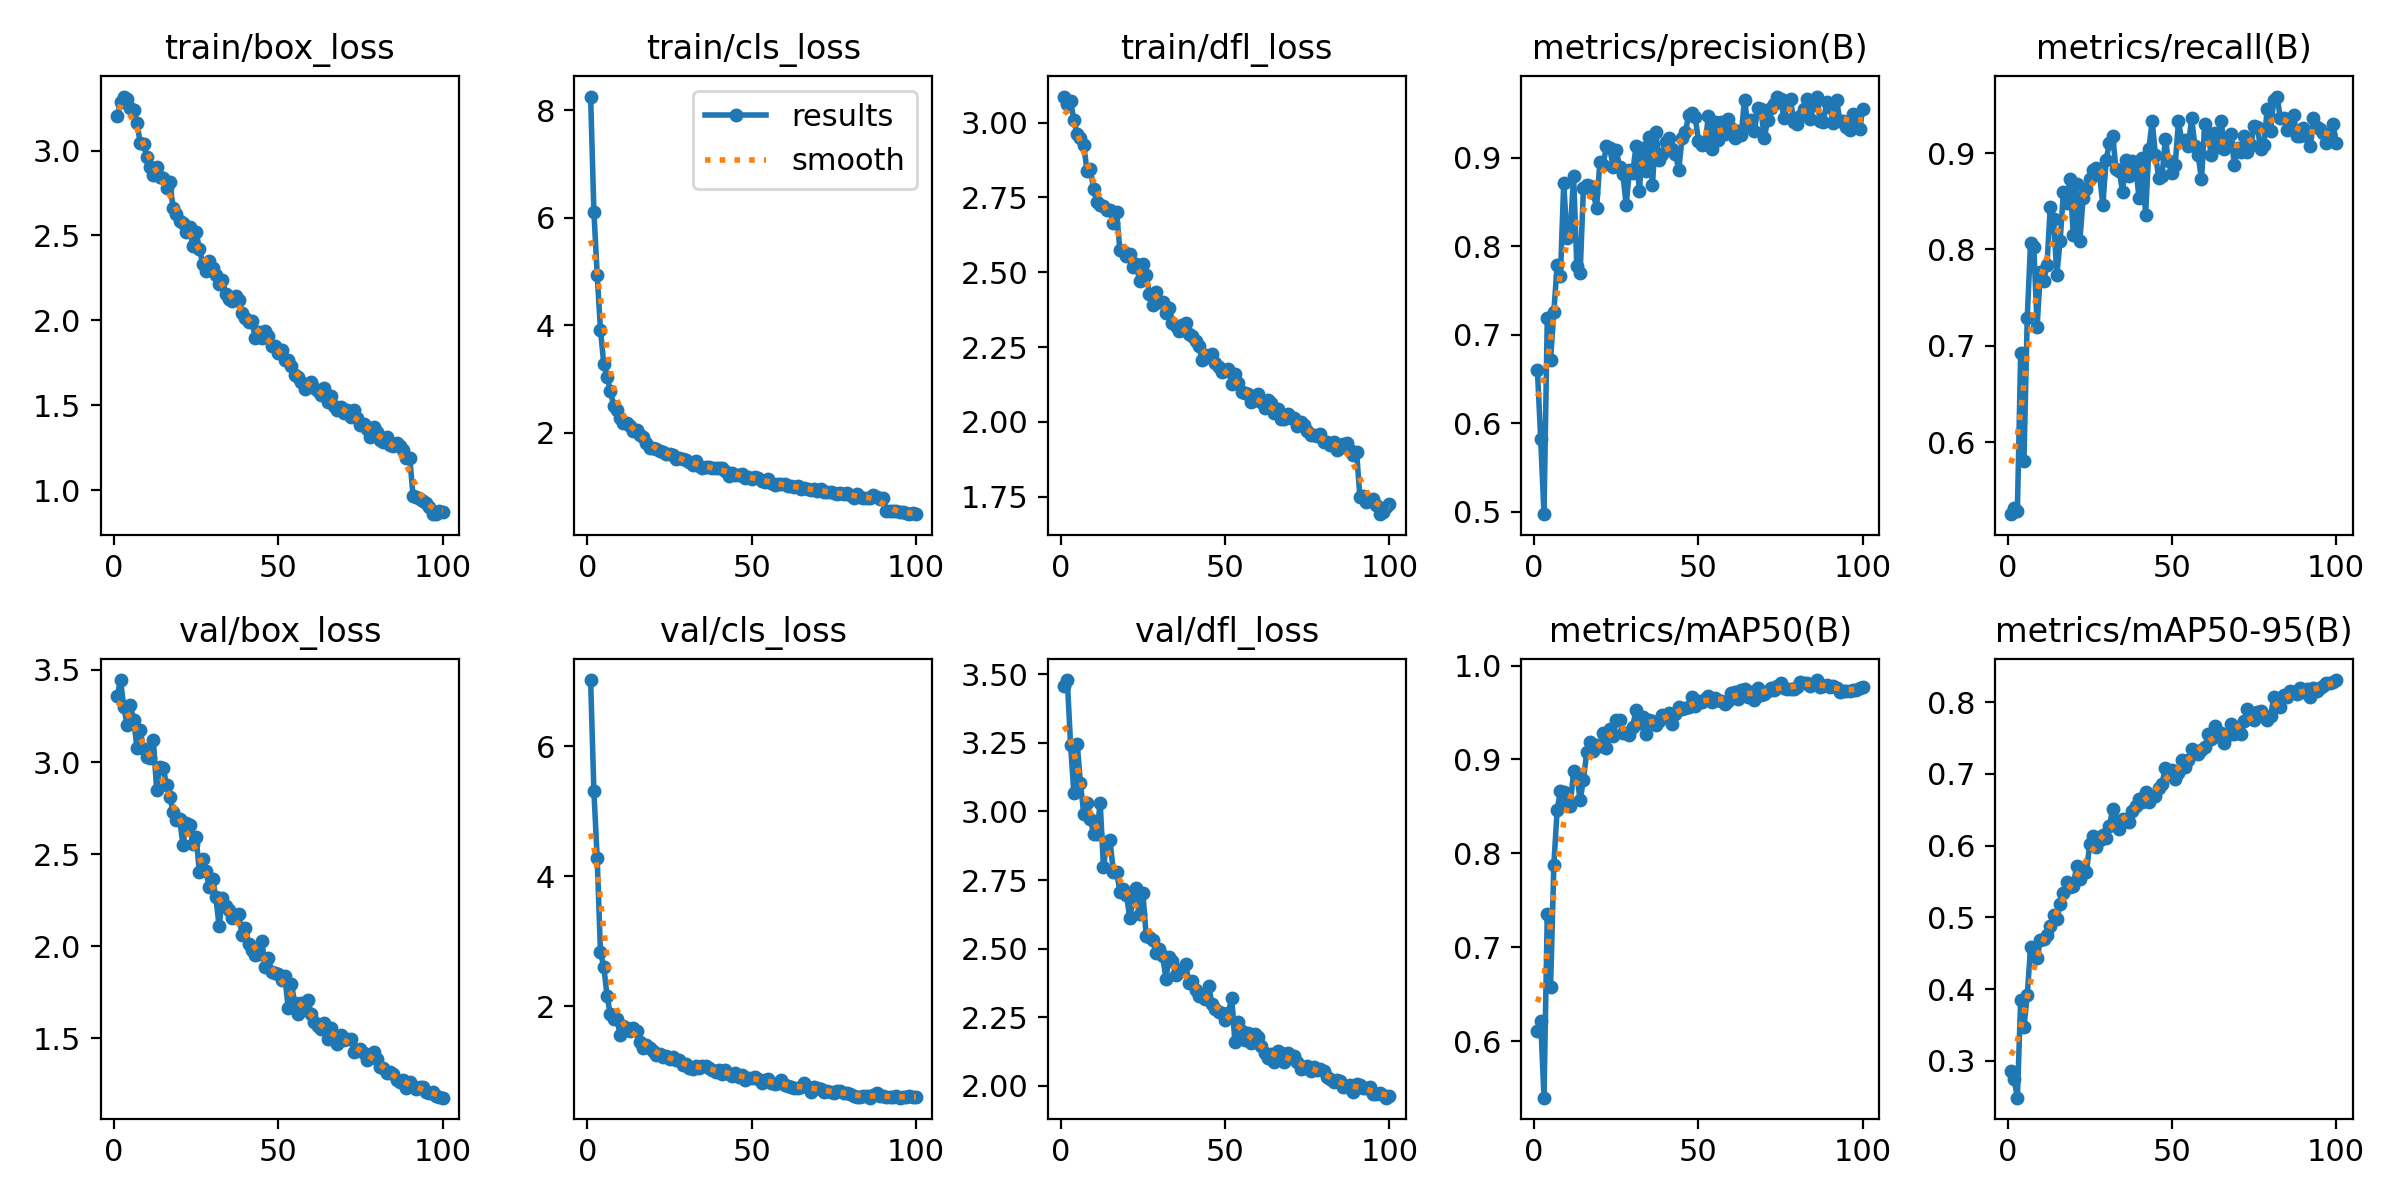

Values plotted in this chart, from the file beside it:
epoch, time, train/box_loss, train/cls_loss, train/dfl_loss, metrics/precision(B), metrics/recall(B), metrics/mAP50(B), metrics/mAP50-95(B), val/box_loss, val/cls_loss, val/dfl_loss, lr/pg0, lr/pg1, lr/pg2
1, 29.4, 3.201, 8.251, 3.087, 0.6604, 0.5255, 0.6104, 0.2852, 3.359, 7.022, 3.457, 0.0006635, 0.0006635, 0.0006635
2, 56.74, 3.283, 6.105, 3.062, 0.582, 0.5321, 0.6218, 0.2741, 3.445, 5.308, 3.479, 0.001317, 0.001317, 0.001317
3, 83.43, 3.318, 4.935, 3.071, 0.4974, 0.5287, 0.5397, 0.2486, 3.301, 4.277, 3.242, 0.001957, 0.001957, 0.001957
4, 110, 3.304, 3.912, 3.009, 0.719, 0.6928, 0.7357, 0.3851, 3.202, 2.829, 3.068, 0.001941, 0.001941, 0.001941
5, 137.2, 3.251, 3.275, 2.962, 0.6721, 0.5811, 0.6574, 0.347, 3.308, 2.61, 3.248, 0.001921, 0.001921, 0.001921
6, 164.5, 3.24, 3.036, 2.949, 0.7262, 0.7293, 0.7876, 0.3915, 3.231, 2.156, 3.104, 0.001901, 0.001901, 0.001901
7, 197.4, 3.165, 2.78, 2.926, 0.7786, 0.8066, 0.8464, 0.458, 3.077, 1.878, 2.991, 0.001881, 0.001881, 0.001881
8, 225.2, 3.044, 2.501, 2.838, 0.7663, 0.8025, 0.8665, 0.4505, 3.173, 1.794, 3.029, 0.001861, 0.001861, 0.001861
9, 252.1, 3.038, 2.416, 2.844, 0.8714, 0.7198, 0.8652, 0.4427, 3.071, 1.805, 2.972, 0.001842, 0.001842, 0.001842
10, 278.1, 2.962, 2.266, 2.778, 0.8096, 0.7771, 0.8552, 0.4687, 3.028, 1.553, 2.917, 0.001822, 0.001822, 0.001822
11, 306, 2.901, 2.177, 2.734, 0.8161, 0.7675, 0.8508, 0.4695, 3.02, 1.695, 2.919, 0.001802, 0.001802, 0.001802
12, 334, 2.858, 2.17, 2.724, 0.88, 0.7834, 0.8875, 0.4749, 3.119, 1.665, 3.032, 0.001782, 0.001782, 0.001782
13, 360.7, 2.9, 2.114, 2.723, 0.7773, 0.8439, 0.8835, 0.4882, 2.847, 1.61, 2.796, 0.001762, 0.001762, 0.001762
14, 386.6, 2.846, 2.027, 2.708, 0.77, 0.8318, 0.8565, 0.5026, 2.972, 1.67, 2.888, 0.001743, 0.001743, 0.001743
15, 412, 2.838, 2.053, 2.707, 0.8665, 0.7739, 0.8785, 0.4975, 2.969, 1.614, 2.895, 0.001723, 0.001723, 0.001723
16, 437.2, 2.78, 1.958, 2.666, 0.8692, 0.8089, 0.9077, 0.5182, 2.875, 1.447, 2.78, 0.001703, 0.001703, 0.001703
17, 462.4, 2.814, 1.915, 2.7, 0.8681, 0.8593, 0.9189, 0.5343, 2.812, 1.356, 2.779, 0.001683, 0.001683, 0.001683
18, 488.1, 2.663, 1.814, 2.573, 0.8609, 0.8479, 0.9088, 0.5488, 2.73, 1.396, 2.708, 0.001663, 0.001663, 0.001663
19, 514, 2.624, 1.713, 2.572, 0.8431, 0.873, 0.9152, 0.5417, 2.686, 1.356, 2.717, 0.001644, 0.001644, 0.001644
20, 539.5, 2.587, 1.718, 2.554, 0.8957, 0.8153, 0.9146, 0.5437, 2.692, 1.302, 2.697, 0.001624, 0.001624, 0.001624
21, 565.1, 2.571, 1.695, 2.56, 0.892, 0.8678, 0.9278, 0.5708, 2.549, 1.245, 2.612, 0.001604, 0.001604, 0.001604
22, 590.8, 2.521, 1.666, 2.517, 0.9139, 0.8089, 0.9119, 0.5534, 2.668, 1.265, 2.678, 0.001584, 0.001584, 0.001584
23, 616.4, 2.549, 1.638, 2.526, 0.9116, 0.8535, 0.9329, 0.5681, 2.659, 1.221, 2.722, 0.001564, 0.001564, 0.001564
24, 642.4, 2.439, 1.604, 2.471, 0.8903, 0.8631, 0.9249, 0.5628, 2.557, 1.224, 2.627, 0.001545, 0.001545, 0.001545
25, 668.9, 2.518, 1.609, 2.527, 0.9085, 0.8726, 0.9418, 0.6019, 2.593, 1.18, 2.703, 0.001525, 0.001525, 0.001525
26, 693.8, 2.423, 1.581, 2.492, 0.8899, 0.8822, 0.9419, 0.613, 2.403, 1.212, 2.547, 0.001505, 0.001505, 0.001505
27, 719.1, 2.335, 1.506, 2.426, 0.8824, 0.8842, 0.9287, 0.5974, 2.475, 1.173, 2.544, 0.001485, 0.001485, 0.001485
28, 744.1, 2.292, 1.533, 2.389, 0.8464, 0.8776, 0.9284, 0.6074, 2.41, 1.167, 2.533, 0.001465, 0.001465, 0.001465
29, 769.1, 2.35, 1.513, 2.434, 0.8865, 0.8462, 0.9258, 0.6146, 2.32, 1.088, 2.483, 0.001446, 0.001446, 0.001446
30, 794.3, 2.311, 1.496, 2.401, 0.8834, 0.8928, 0.9351, 0.6099, 2.363, 1.103, 2.498, 0.001426, 0.001426, 0.001426
31, 819.2, 2.27, 1.443, 2.402, 0.9138, 0.9108, 0.9531, 0.627, 2.266, 1.05, 2.474, 0.001406, 0.001406, 0.001406
32, 844.3, 2.212, 1.402, 2.363, 0.863, 0.9172, 0.9393, 0.6513, 2.111, 1.028, 2.39, 0.001386, 0.001386, 0.001386
33, 869.3, 2.235, 1.468, 2.382, 0.9113, 0.8834, 0.9451, 0.6345, 2.259, 1.076, 2.469, 0.001366, 0.001366, 0.001366
34, 894.3, 2.157, 1.377, 2.331, 0.8848, 0.881, 0.9268, 0.6237, 2.22, 1.047, 2.456, 0.001347, 0.001347, 0.001347
35, 919.8, 2.127, 1.339, 2.322, 0.9241, 0.8599, 0.942, 0.6374, 2.198, 1.079, 2.402, 0.001327, 0.001327, 0.001327
36, 946.4, 2.113, 1.365, 2.302, 0.8697, 0.8925, 0.9405, 0.6344, 2.154, 1.083, 2.415, 0.001307, 0.001307, 0.001307
37, 972.5, 2.142, 1.362, 2.325, 0.929, 0.8758, 0.9362, 0.6324, 2.162, 1.048, 2.425, 0.001287, 0.001287, 0.001287
38, 997.5, 2.119, 1.344, 2.33, 0.8982, 0.8917, 0.9412, 0.6485, 2.175, 1.013, 2.443, 0.001267, 0.001267, 0.001267
39, 1023, 2.043, 1.333, 2.293, 0.9042, 0.8853, 0.9472, 0.6558, 2.059, 0.9895, 2.374, 0.001248, 0.001248, 0.001248
40, 1049, 2.016, 1.345, 2.287, 0.9183, 0.8535, 0.9457, 0.6653, 2.097, 1.01, 2.382, 0.001228, 0.001228, 0.001228
41, 1076, 1.99, 1.334, 2.27, 0.9228, 0.8949, 0.9499, 0.6613, 2.012, 0.9586, 2.349, 0.001208, 0.001208, 0.001208
42, 1102, 1.995, 1.287, 2.255, 0.9099, 0.8361, 0.9378, 0.674, 1.979, 1.018, 2.328, 0.001188, 0.001188, 0.001188
43, 1130, 1.897, 1.192, 2.207, 0.9045, 0.9044, 0.9488, 0.6605, 1.954, 0.9516, 2.326, 0.001168, 0.001168, 0.001168
44, 1157, 1.932, 1.248, 2.225, 0.8863, 0.9331, 0.9557, 0.6676, 1.956, 0.9285, 2.317, 0.001149, 0.001149, 0.001149
45, 1184, 1.899, 1.205, 2.216, 0.9229, 0.8981, 0.9533, 0.6697, 2.028, 0.9747, 2.363, 0.001129, 0.001129, 0.001129
46, 1210, 1.938, 1.219, 2.226, 0.9289, 0.8743, 0.9553, 0.6809, 1.888, 0.9074, 2.3, 0.001109, 0.001109, 0.001109
47, 1236, 1.908, 1.23, 2.197, 0.9483, 0.8758, 0.9563, 0.6862, 1.939, 0.9384, 2.279, 0.001089, 0.001089, 0.001089
48, 1262, 1.847, 1.157, 2.185, 0.9504, 0.9147, 0.9662, 0.7081, 1.861, 0.8552, 2.269, 0.001069, 0.001069, 0.001069
49, 1290, 1.848, 1.172, 2.166, 0.9463, 0.8917, 0.9572, 0.6991, 1.857, 0.8975, 2.264, 0.00105, 0.00105, 0.00105
50, 1317, 1.811, 1.143, 2.17, 0.9194, 0.879, 0.9626, 0.7057, 1.849, 0.8992, 2.24, 0.00103, 0.00103, 0.00103
51, 1342, 1.829, 1.175, 2.177, 0.9146, 0.8872, 0.9618, 0.6932, 1.819, 0.9074, 2.266, 0.00101, 0.00101, 0.00101
52, 1367, 1.765, 1.152, 2.127, 0.9154, 0.9331, 0.965, 0.7017, 1.836, 0.8742, 2.321, 0.0009902, 0.0009902, 0.0009902
53, 1392, 1.767, 1.106, 2.162, 0.9471, 0.9127, 0.9672, 0.7192, 1.667, 0.8085, 2.159, 0.0009704, 0.0009704, 0.0009704
54, 1418, 1.729, 1.08, 2.131, 0.9105, 0.914, 0.9612, 0.7101, 1.797, 0.8656, 2.234, 0.0009506, 0.0009506, 0.0009506
55, 1443, 1.681, 1.127, 2.102, 0.9406, 0.9073, 0.9657, 0.7189, 1.69, 0.8757, 2.201, 0.0009308, 0.0009308, 0.0009308
56, 1468, 1.669, 1.062, 2.097, 0.92, 0.9363, 0.9638, 0.7341, 1.634, 0.8207, 2.167, 0.000911, 0.000911, 0.000911
57, 1493, 1.638, 1.016, 2.092, 0.9409, 0.9076, 0.9622, 0.7296, 1.689, 0.7945, 2.194, 0.0008912, 0.0008912, 0.0008912
58, 1517, 1.599, 1.048, 2.066, 0.9276, 0.8977, 0.959, 0.7279, 1.667, 0.809, 2.154, 0.0008714, 0.0008714, 0.0008714
59, 1542, 1.621, 1.048, 2.073, 0.9443, 0.8726, 0.9619, 0.7327, 1.706, 0.8659, 2.187, 0.0008516, 0.0008516, 0.0008516
60, 1567, 1.64, 1.044, 2.092, 0.9336, 0.9299, 0.9713, 0.7371, 1.632, 0.785, 2.177, 0.0008318, 0.0008318, 0.0008318
... 40 more rows
